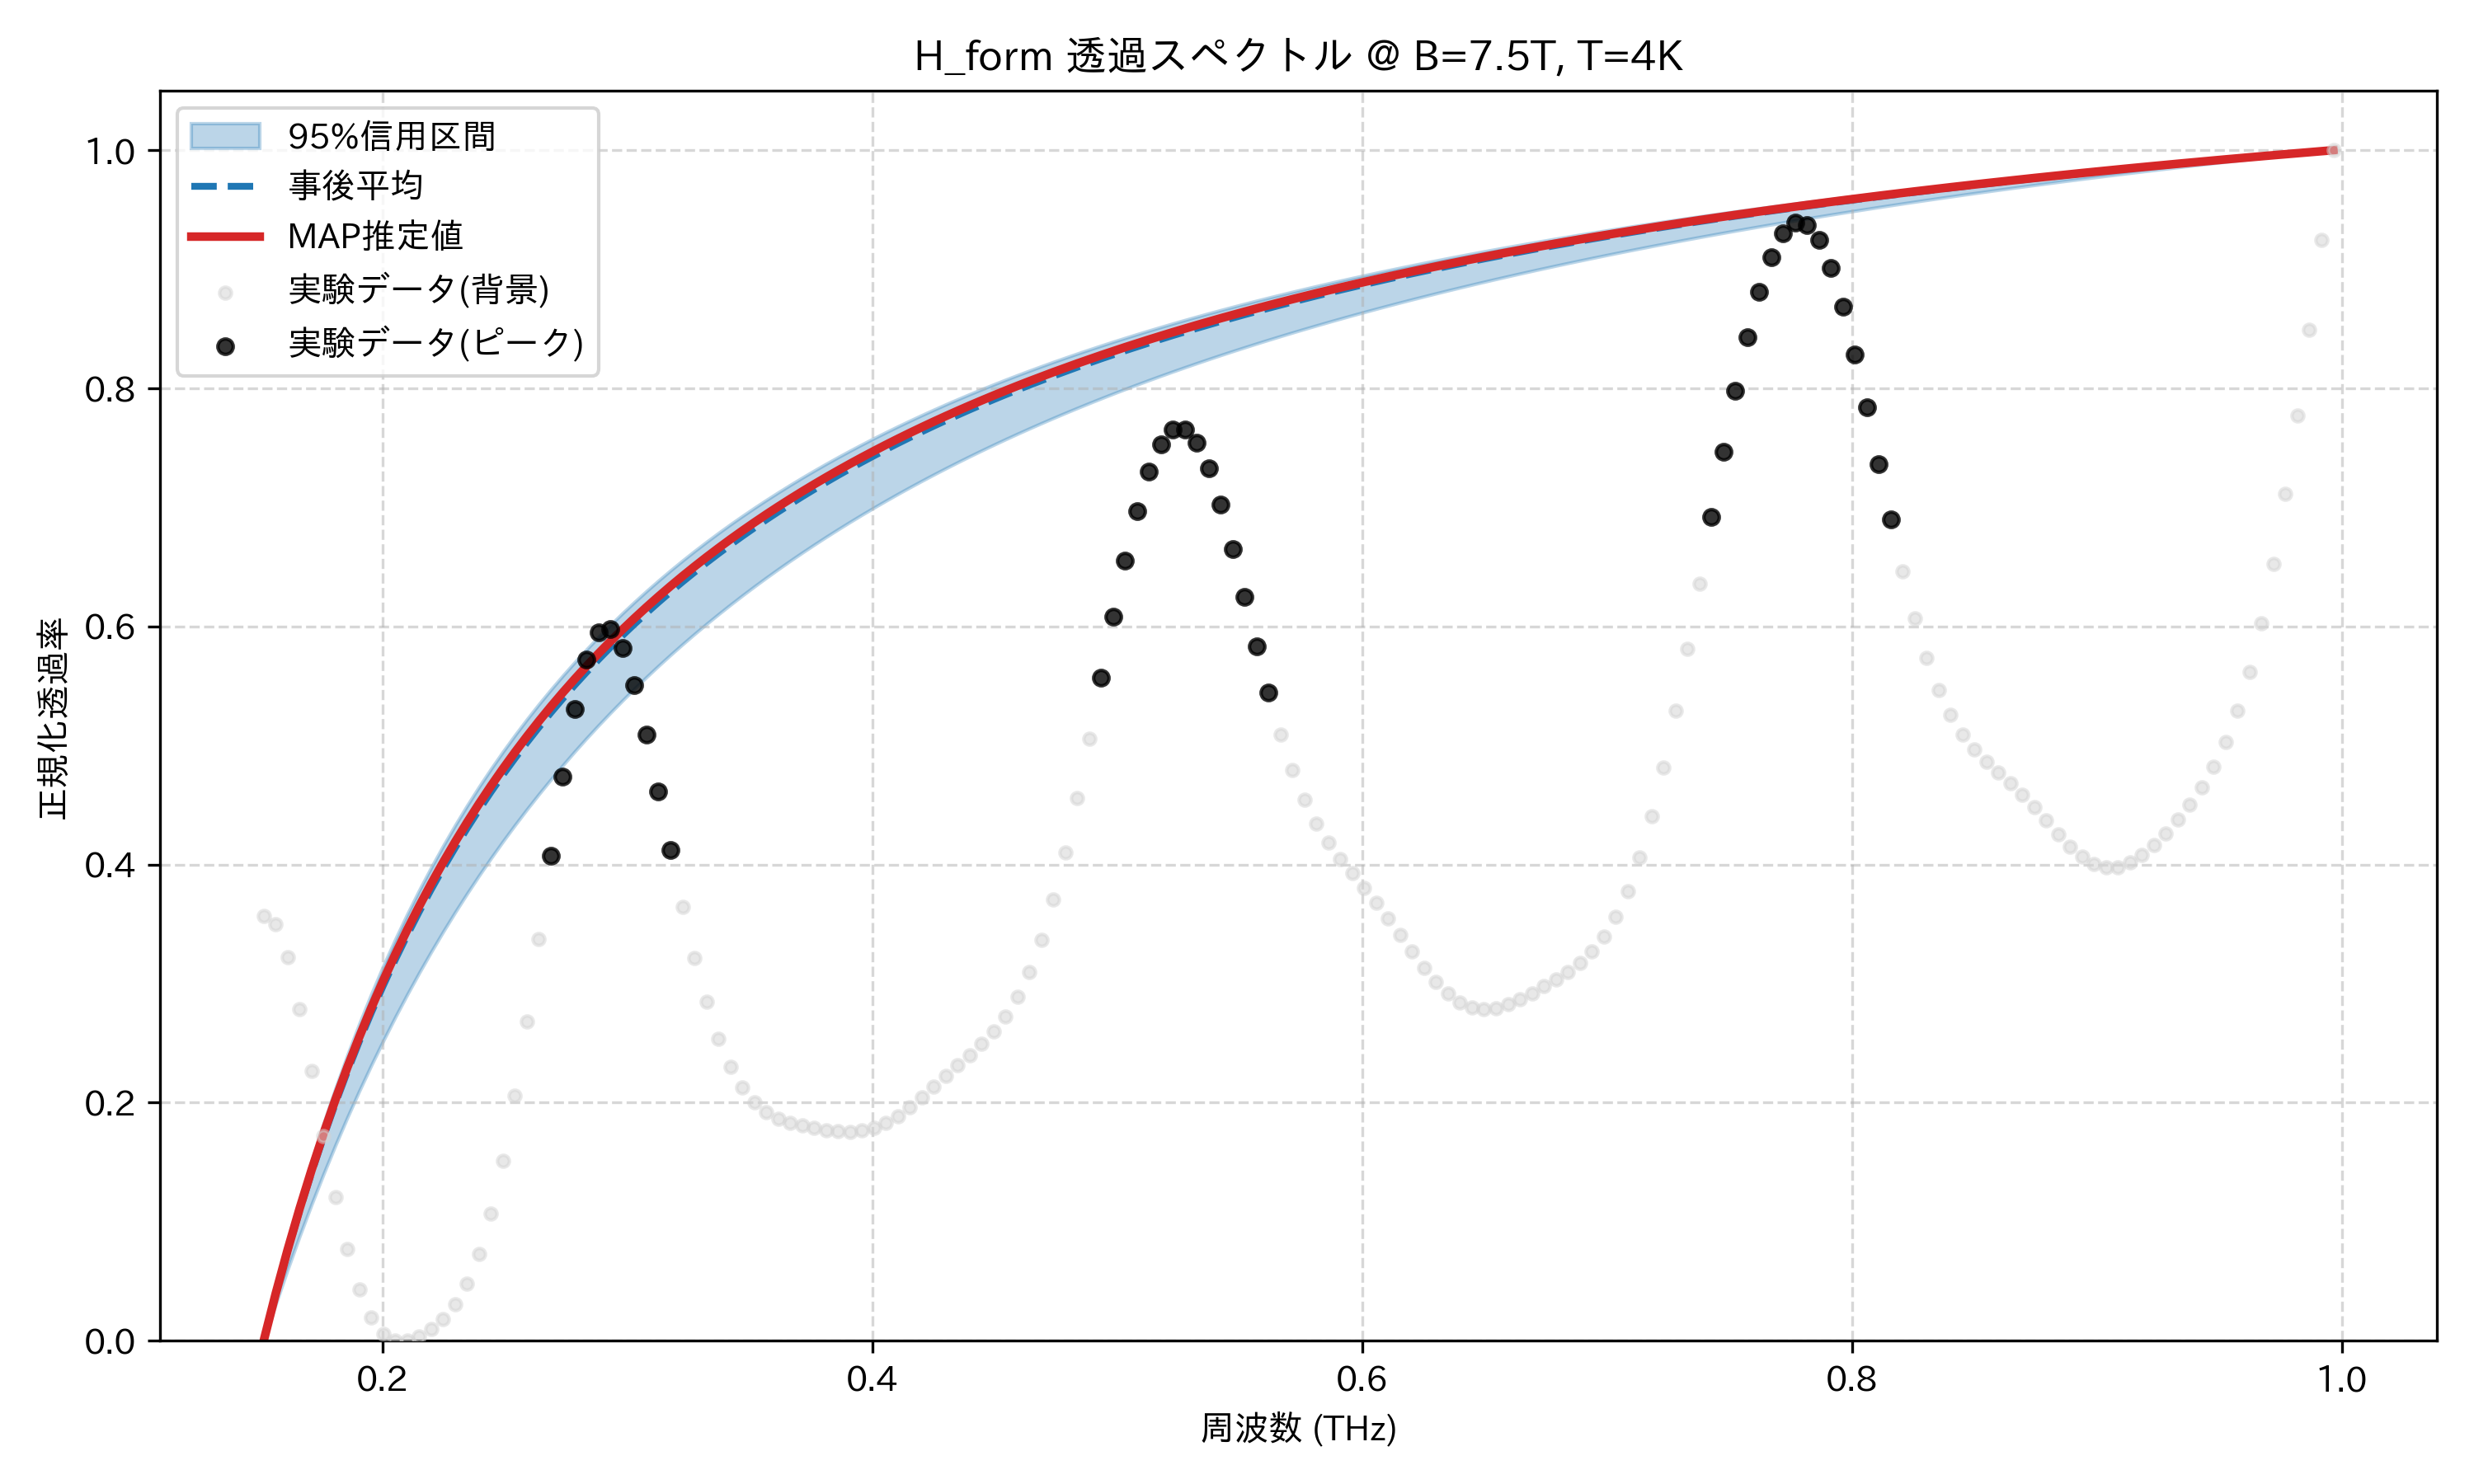

Values plotted in this chart, from the file beside it:
frequency_thz, mean_transmission, map_transmission, lower_95, upper_95, observed_normalized
0.1514, 0.0, 0.0, 0.0, 0.0, 0.3566
0.1563, 0.03878, 0.03952, 0.03072, 0.04176, 0.3496
0.1612, 0.07506, 0.07645, 0.06, 0.0806, 0.3222
0.1661, 0.1091, 0.111, 0.08794, 0.1168, 0.2788
0.171, 0.141, 0.1435, 0.1146, 0.1507, 0.2263
0.1759, 0.1711, 0.174, 0.1401, 0.1824, 0.1716
0.1808, 0.1995, 0.2027, 0.1645, 0.2122, 0.1206
0.1856, 0.2263, 0.2298, 0.1879, 0.2402, 0.07703
0.1905, 0.2516, 0.2555, 0.2102, 0.2665, 0.04325
0.1954, 0.2757, 0.2797, 0.2317, 0.2915, 0.0198
0.2003, 0.2985, 0.3027, 0.2522, 0.315, 0.00597
0.2052, 0.3201, 0.3246, 0.272, 0.3373, 9.279842500552458e-05
0.2101, 0.3407, 0.3453, 0.291, 0.3584, 0.0
0.2149, 0.3604, 0.3651, 0.3092, 0.3785, 0.003651
0.2198, 0.3791, 0.3839, 0.3268, 0.3976, 0.009777
0.2247, 0.3969, 0.4019, 0.3437, 0.4157, 0.01831
0.2296, 0.414, 0.419, 0.36, 0.4331, 0.03035
0.2345, 0.4303, 0.4354, 0.3757, 0.4496, 0.04782
0.2394, 0.446, 0.4511, 0.3908, 0.4654, 0.07278
0.2443, 0.461, 0.4661, 0.4055, 0.4805, 0.1069
0.2491, 0.4754, 0.4805, 0.4196, 0.4949, 0.1512
0.254, 0.4892, 0.4944, 0.4332, 0.5087, 0.2056
0.2589, 0.5024, 0.5076, 0.4464, 0.522, 0.2685
0.2638, 0.5152, 0.5204, 0.4592, 0.5347, 0.3373
0.2687, 0.5275, 0.5327, 0.4715, 0.547, 0.4076
0.2736, 0.5393, 0.5445, 0.4835, 0.5587, 0.474
0.2785, 0.5507, 0.5559, 0.4951, 0.57, 0.5306
0.2833, 0.5617, 0.5668, 0.5063, 0.5809, 0.5721
0.2882, 0.5723, 0.5774, 0.5172, 0.5914, 0.5948
0.2931, 0.5826, 0.5876, 0.5277, 0.6015, 0.5975
0.298, 0.5925, 0.5975, 0.538, 0.6113, 0.5816
0.3029, 0.602, 0.607, 0.5479, 0.6207, 0.5505
0.3078, 0.6113, 0.6163, 0.5576, 0.6298, 0.5089
0.3127, 0.6202, 0.6252, 0.567, 0.6386, 0.4613
0.3175, 0.6289, 0.6338, 0.5761, 0.6471, 0.4121
0.3224, 0.6373, 0.6422, 0.585, 0.6553, 0.3648
0.3273, 0.6455, 0.6503, 0.5936, 0.6632, 0.3217
0.3322, 0.6534, 0.6581, 0.602, 0.671, 0.2845
0.3371, 0.661, 0.6658, 0.6102, 0.6784, 0.254
0.342, 0.6685, 0.6731, 0.6182, 0.6857, 0.2302
0.3468, 0.6757, 0.6803, 0.626, 0.6927, 0.2126
0.3517, 0.6827, 0.6873, 0.6335, 0.6995, 0.2004
0.3566, 0.6895, 0.6941, 0.6409, 0.7061, 0.1921
0.3615, 0.6962, 0.7006, 0.6481, 0.7126, 0.1868
0.3664, 0.7026, 0.707, 0.6551, 0.7188, 0.1832
0.3713, 0.7089, 0.7133, 0.662, 0.7249, 0.1806
0.3762, 0.715, 0.7193, 0.6686, 0.7308, 0.1786
0.381, 0.721, 0.7252, 0.6752, 0.7366, 0.1769
0.3859, 0.7268, 0.731, 0.6815, 0.7421, 0.1758
0.3908, 0.7324, 0.7366, 0.6878, 0.7476, 0.1756
0.3957, 0.7379, 0.742, 0.6938, 0.7529, 0.1765
0.4006, 0.7433, 0.7473, 0.6998, 0.7581, 0.1789
0.4055, 0.7485, 0.7525, 0.7056, 0.7631, 0.183
0.4104, 0.7536, 0.7576, 0.7113, 0.768, 0.1888
0.4152, 0.7586, 0.7625, 0.7168, 0.7728, 0.1961
0.4201, 0.7635, 0.7673, 0.7223, 0.7775, 0.2045
0.425, 0.7683, 0.772, 0.7276, 0.782, 0.2134
0.4299, 0.7729, 0.7766, 0.7328, 0.7865, 0.2224
0.4348, 0.7774, 0.7811, 0.7379, 0.7908, 0.2313
0.4397, 0.7819, 0.7855, 0.7429, 0.795, 0.2402
... 114 more rows
